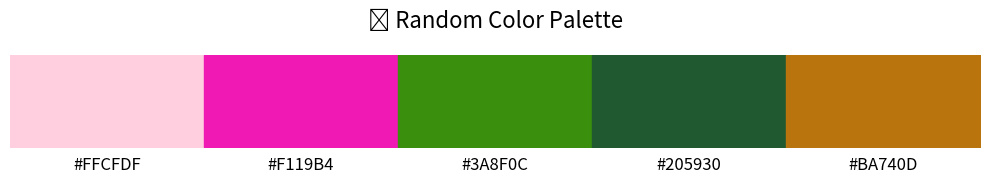

Reproduce this figure in Python.
import random
import matplotlib.pyplot as plt

def generate_color():
    """Generate a random HEX color code."""
    return "#{:06x}".upper().format(random.randint(0, 0xFFFFFF))

def generate_palette(n=5):
    """Generate a palette with n random colors."""
    return [generate_color() for _ in range(n)]

def show_palette(colors):
    """Display the color palette using matplotlib."""
    plt.figure(figsize=(10, 2))
    plt.title("🎨 Random Color Palette", fontsize=16, pad=20)
    plt.axis('off')

    for i, color in enumerate(colors):
        plt.fill_between([i, i + 1], 0, 1, color=color)
        plt.text(i + 0.5, -0.1, color, ha='center', va='top', fontsize=12)

    plt.xlim(0, len(colors))
    plt.ylim(0, 1)
    plt.tight_layout()
    plt.show()

def save_palette(colors, filename="palette.png"):
    """Save the palette as an image."""
    fig, ax = plt.subplots(figsize=(10, 2))
    for i, color in enumerate(colors):
        ax.fill_between([i, i + 1], 0, 1, color=color)
    plt.axis('off')
    plt.savefig(filename, bbox_inches='tight')
    plt.close()
    print(f"✅ Palette saved as {filename}")

if __name__ == "__main__":
    colors = generate_palette(5)
    print("🎨 Your Random Color Palette:")
    for color in colors:
        print(color)
    show_palette(colors)
    save_palette(colors)
